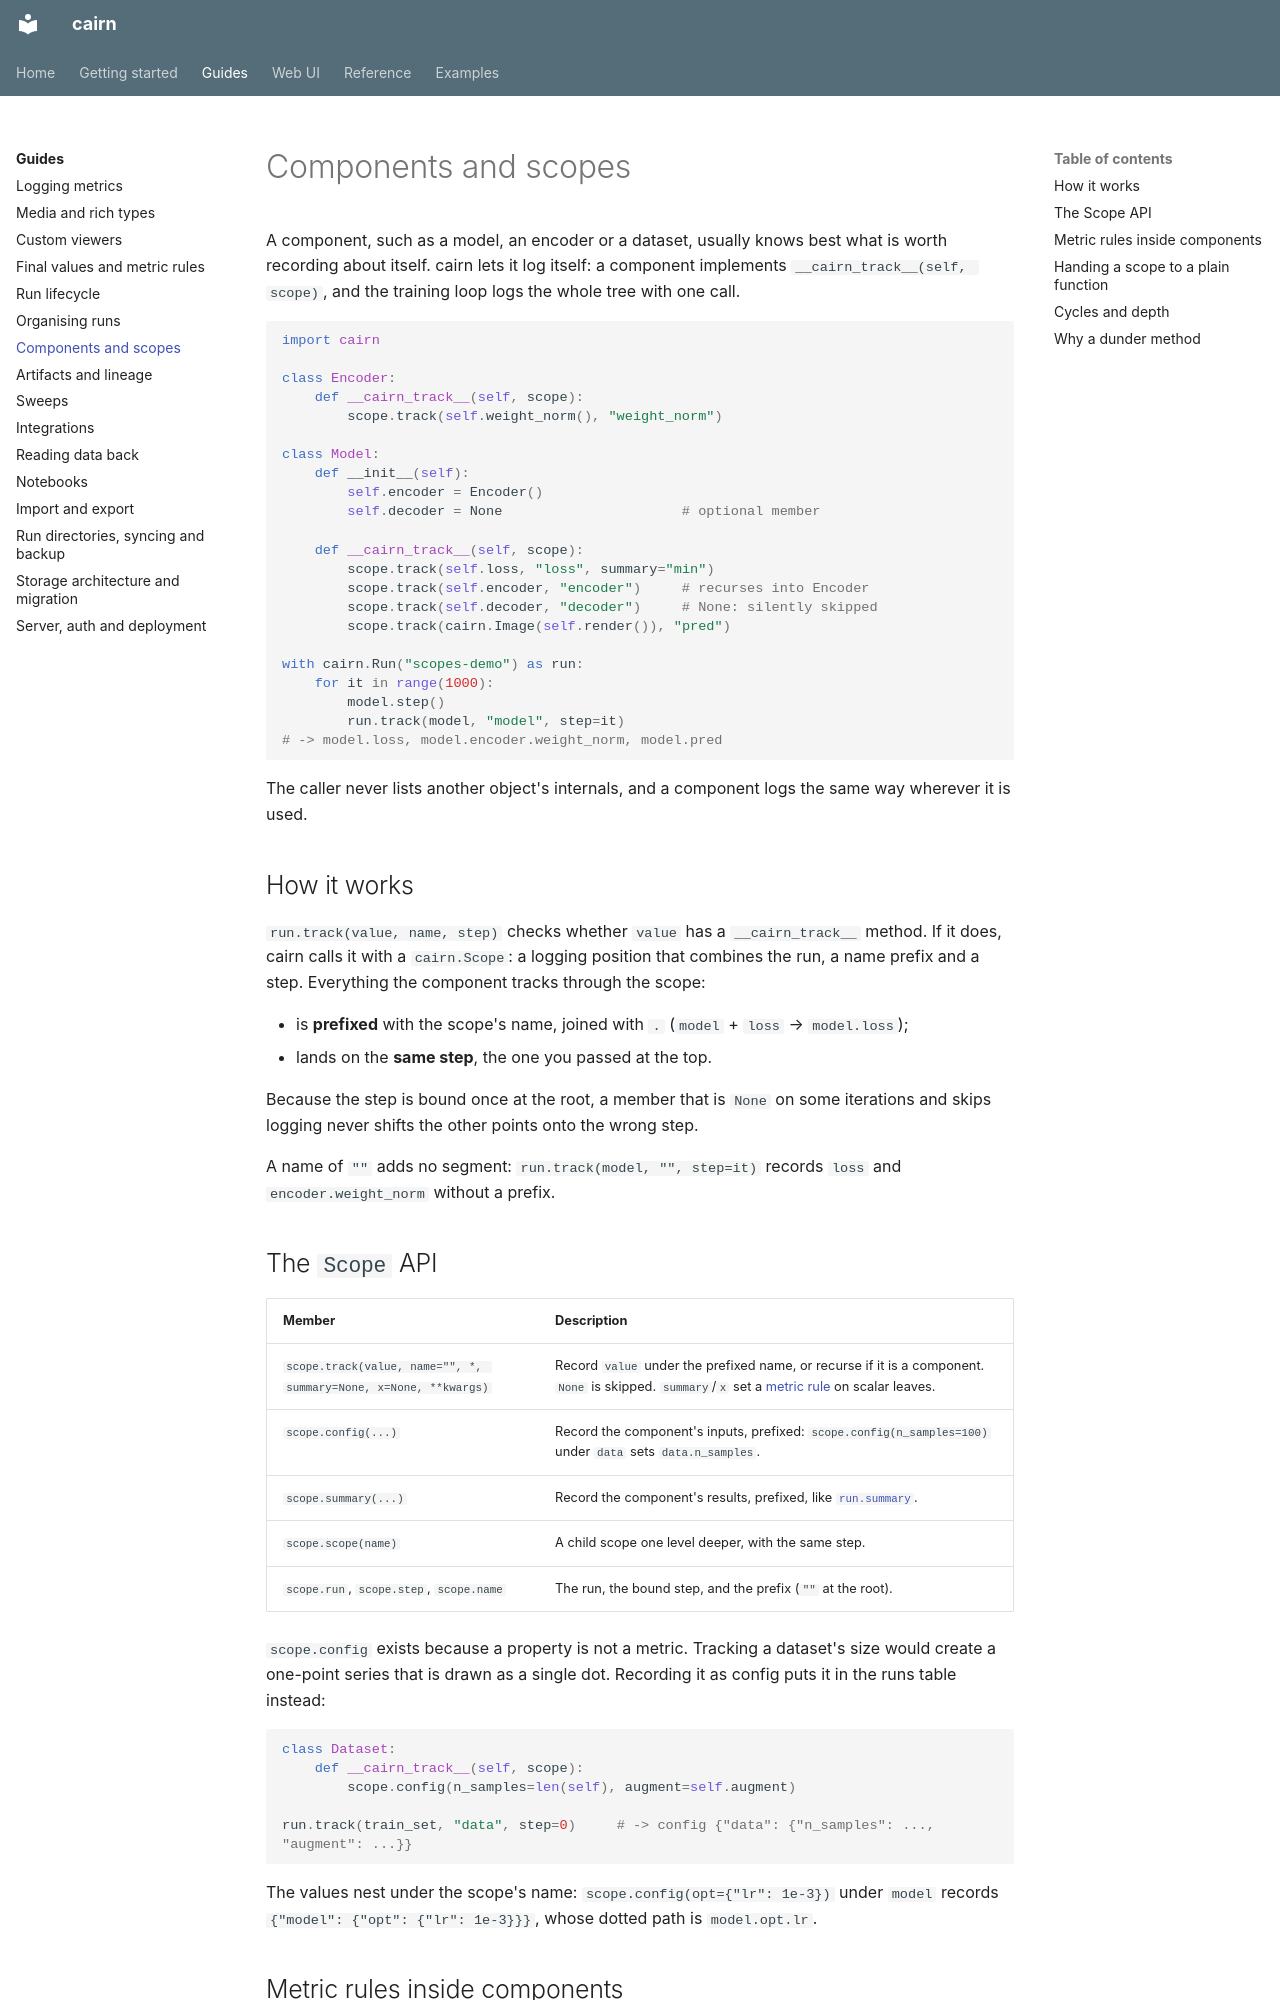

repository: DoeringChristian/cairn · page: guides/scopes/index.html · generator: mkdocs

# Components and scopes

A component, such as a model, an encoder or a dataset, usually knows best what is worth recording
about itself. cairn lets it log itself: a component implements `__cairn_track__(self, scope)`,
and the training loop logs the whole tree with one call.

```python
import cairn

class Encoder:
    def __cairn_track__(self, scope):
        scope.track(self.weight_norm(), "weight_norm")

class Model:
    def __init__(self):
        self.encoder = Encoder()
        self.decoder = None                      # optional member

    def __cairn_track__(self, scope):
        scope.track(self.loss, "loss", summary="min")
        scope.track(self.encoder, "encoder")     # recurses into Encoder
        scope.track(self.decoder, "decoder")     # None: silently skipped
        scope.track(cairn.Image(self.render()), "pred")

with cairn.Run("scopes-demo") as run:
    for it in range(1000):
        model.step()
        run.track(model, "model", step=it)
# -> model.loss, model.encoder.weight_norm, model.pred
```

The caller never lists another object's internals, and a component logs the same way wherever it
is used.

## How it works

`run.track(value, name, step)` checks whether `value` has a `__cairn_track__` method. If it does,
cairn calls it with a `cairn.Scope`: a logging position that combines the run, a name prefix and
a step. Everything the component tracks through the scope:

- is **prefixed** with the scope's name, joined with `.` (`model` + `loss` → `model.loss`);
- lands on the **same step**, the one you passed at the top.

Because the step is bound once at the root, a member that is `None` on some iterations and skips
logging never shifts the other points onto the wrong step.

A name of `""` adds no segment: `run.track(model, "", step=it)` records `loss` and
`encoder.weight_norm` without a prefix.

## The `Scope` API

| Member | Description |
|---|---|
| `scope.track(value, name="", *, summary=None, x=None, **kwargs)` | Record `value` under the prefixed name, or recurse if it is a component. `None` is skipped. `summary`/`x` set a [metric rule](metric-rules.md) on scalar leaves. |
| `scope.config(...)` | Record the component's inputs, prefixed: `scope.config(n_samples=100)` under `data` sets `data.n_samples`. |
| `scope.summary(...)` | Record the component's results, prefixed, like [`run.summary`](logging.md#summary). |
| `scope.scope(name)` | A child scope one level deeper, with the same step. |
| `scope.run`, `scope.step`, `scope.name` | The run, the bound step, and the prefix (`""` at the root). |

`scope.config` exists because a property is not a metric. Tracking a dataset's size would create
a one-point series that is drawn as a single dot. Recording it as config puts it in the runs
table instead:

```python
class Dataset:
    def __cairn_track__(self, scope):
        scope.config(n_samples=len(self), augment=self.augment)

run.track(train_set, "data", step=0)     # -> config {"data": {"n_samples": ..., "augment": ...}}
```

The values nest under the scope's name: `scope.config(opt={"lr": 1e-3})` under `model` records
`{"model": {"opt": {"lr": 1e-3}}}`, whose dotted path is `model.opt.lr`.
